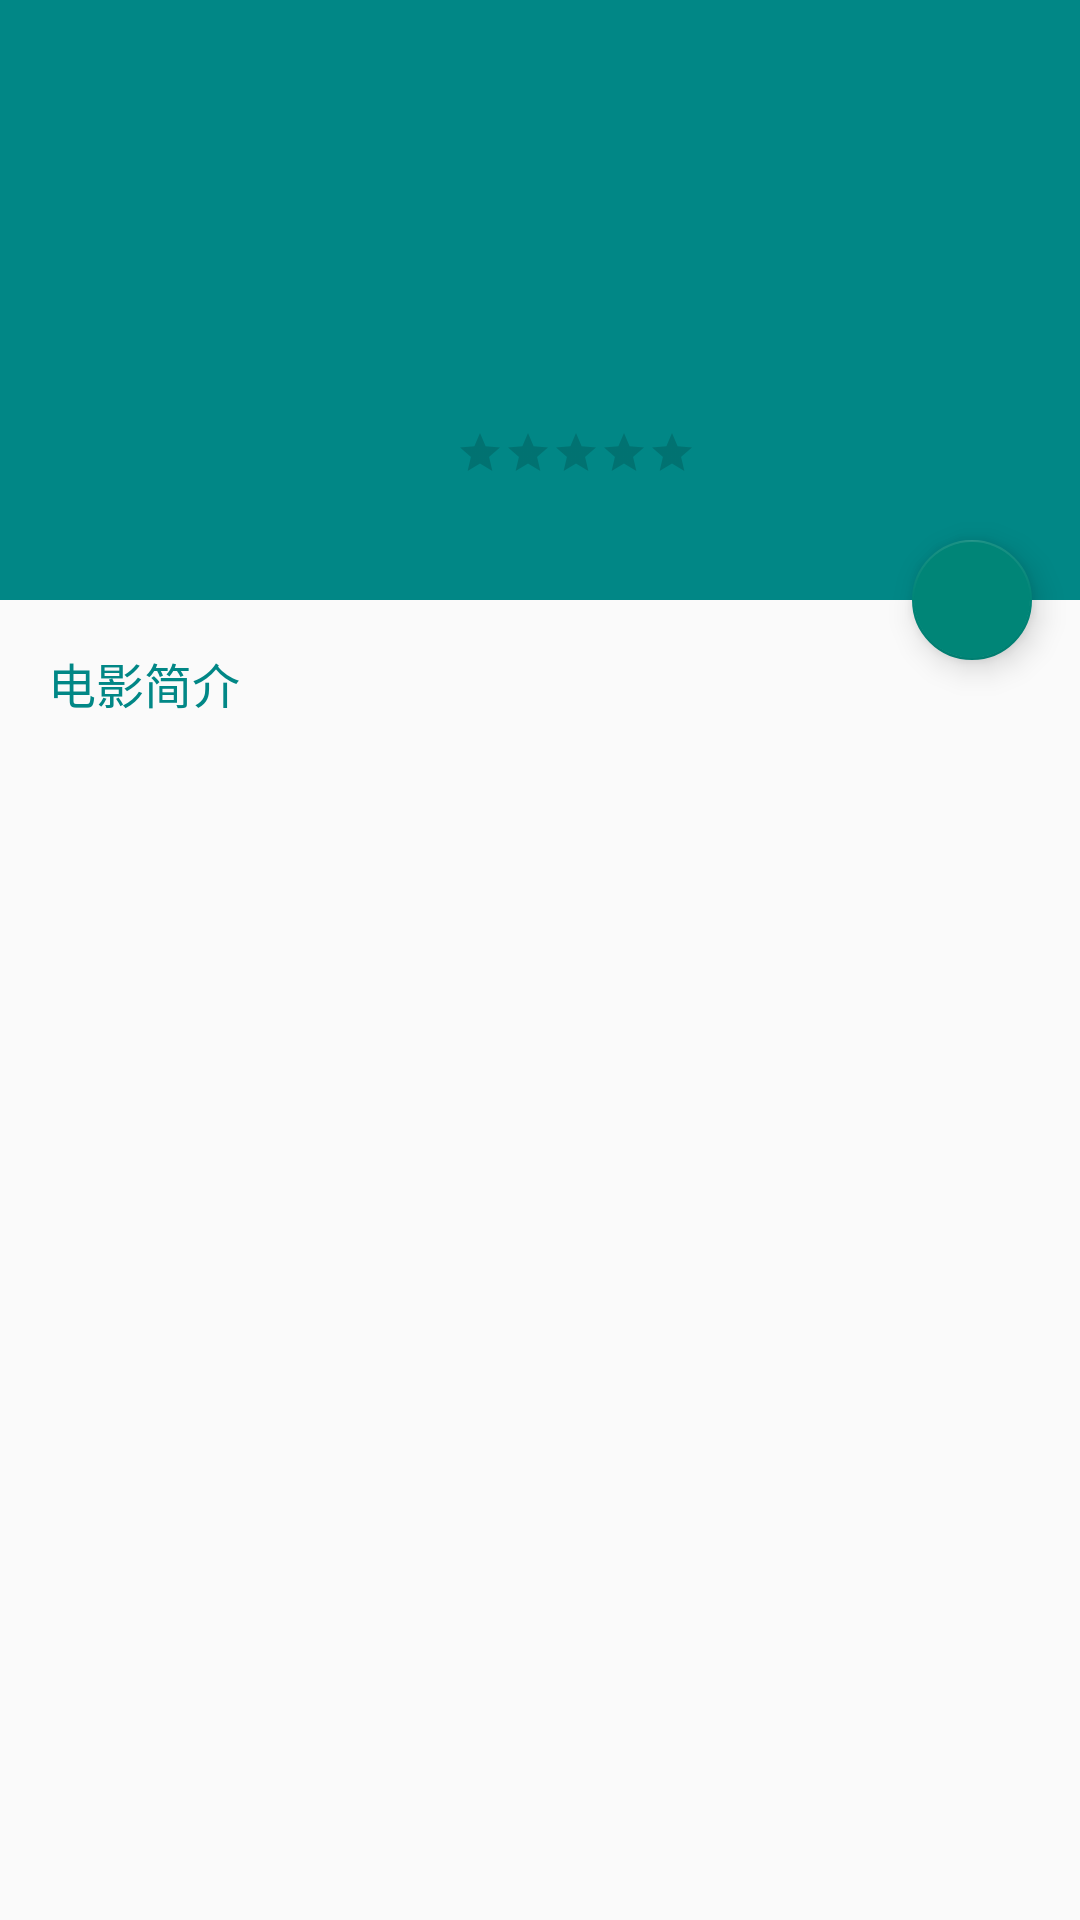

The Android layout XML behind this screen, and the referenced resources:
<!-- AndroidManifest.xml: application theme Theme.TransitionAndMotionLayout -->
<!-- res/layout/activity_constraint_start.xml -->
<?xml version="1.0" encoding="utf-8"?>
<androidx.constraintlayout.widget.ConstraintLayout xmlns:android="http://schemas.android.com/apk/res/android"
    xmlns:app="http://schemas.android.com/apk/res-auto"
    xmlns:tools="http://schemas.android.com/tools"
    android:id="@+id/root"
    android:layout_width="match_parent"
    android:layout_height="match_parent"
    tools:context=".ConstraintSetActivity">


    <View
        android:id="@+id/background"
        android:layout_width="match_parent"
        android:layout_height="200dp"
        android:background="@color/teal_700"
        app:layout_constraintEnd_toEndOf="parent"
        app:layout_constraintStart_toStartOf="parent"
        app:layout_constraintTop_toTopOf="parent" />

    <ImageView
        android:id="@+id/image_film_cover"
        android:layout_width="120dp"
        android:layout_height="wrap_content"
        android:layout_margin="16dp"
        android:adjustViewBounds="true"
        android:contentDescription="@null"
        android:scaleType="fitXY"
        android:src="@drawable/film_cover"
        app:layout_constraintBottom_toBottomOf="@+id/background"
        app:layout_constraintStart_toStartOf="parent"
        app:layout_constraintTop_toTopOf="@+id/background" />

    <TextView
        android:id="@+id/text_film_title"
        android:layout_width="wrap_content"
        android:layout_height="wrap_content"
        android:layout_marginStart="16dp"
        android:paddingVertical="8dp"
        android:textColor="@android:color/white"
        android:textSize="14sp"
        app:layout_constraintStart_toEndOf="@id/image_film_cover"
        app:layout_constraintTop_toTopOf="@id/image_film_cover" />

    <RatingBar
        android:id="@+id/rating_film_rating"
        style="?attr/ratingBarStyleSmall"
        android:layout_width="wrap_content"
        android:layout_height="wrap_content"
        android:numStars="5"
        android:paddingVertical="8dp"
        android:progressTint="@color/colorBookMark"
        app:layout_constraintStart_toStartOf="@+id/text_film_title"
        app:layout_constraintTop_toBottomOf="@id/text_film_title" />


    <TextView
        android:id="@+id/film_description_title"
        android:layout_width="wrap_content"
        android:layout_height="wrap_content"
        android:padding="16dp"
        android:text="@string/file_description_title"
        android:textColor="@color/teal_700"
        android:textSize="16sp"
        app:layout_constraintStart_toStartOf="parent"
        app:layout_constraintTop_toBottomOf="@id/background" />


    <TextView
        android:id="@+id/text_film_description"
        android:layout_width="wrap_content"
        android:layout_height="wrap_content"
        android:paddingHorizontal="16dp"
        app:layout_constraintEnd_toEndOf="parent"
        app:layout_constraintStart_toStartOf="parent"
        app:layout_constraintTop_toBottomOf="@id/film_description_title" />

    <com.google.android.material.floatingactionbutton.FloatingActionButton
        android:id="@+id/fab_favourite"
        android:layout_width="wrap_content"
        android:layout_height="wrap_content"
        android:layout_margin="16dp"
        android:src="@drawable/ic_bookmark_24dp"
        android:tint="@color/colorBookMark"
        app:fabSize="mini"
        app:layout_constraintBottom_toBottomOf="@id/background"
        app:layout_constraintEnd_toEndOf="parent"
        app:layout_constraintTop_toBottomOf="@id/background" />


</androidx.constraintlayout.widget.ConstraintLayout>
<!-- resources referenced by this layout -->
<resources>
  <color name="colorBookMark">#FFD600</color>
  <color name="teal_700">#FF018786</color>
  <string name="file_description_title">电影简介</string>
  <style name="Theme.TransitionAndMotionLayout" parent="Theme.AppCompat.Light.DarkActionBar">
          
          <item name="colorPrimary">@color/purple_500</item>
          <item name="colorPrimaryVariant">@color/purple_700</item>
          <item name="colorOnPrimary">@color/white</item>
          
          <item name="colorSecondary">@color/teal_200</item>
          <item name="colorSecondaryVariant">@color/teal_700</item>
          <item name="colorOnSecondary">@color/black</item>
          
          <item name="android:statusBarColor" tools:targetApi="l">?attr/colorPrimaryVariant</item>
          
      </style>
  <color name="purple_500">#FF6200EE</color>
  <color name="purple_700">#FF3700B3</color>
  <color name="white">#FFFFFFFF</color>
  <color name="teal_200">#FF03DAC5</color>
  <color name="black">#FF000000</color>
</resources>
